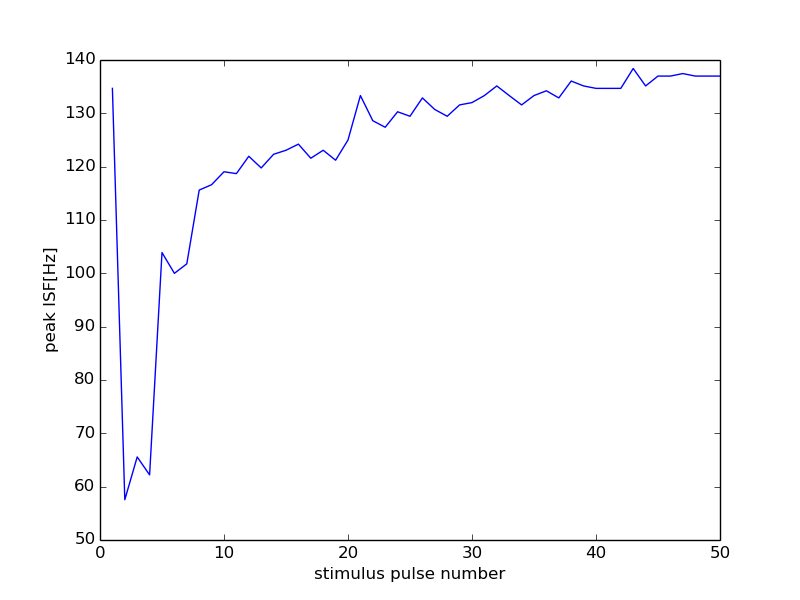

The file beside this chart, header and first rows:
42000, 16500
0, 0
1, 134.7
2, 57.55
3, 65.57
4, 62.21
5, 103.9
6, 100.0
7, 101.8
8, 115.6
9, 116.6
10, 119
11, 118.7
12, 122
13, 119.8
14, 122.3
15, 123.1
16, 124.2
17, 121.6
18, 123.1
19, 121.2
20, 125.0
21, 133.3
22, 128.6
23, 127.4
24, 130.3
25, 129.4
26, 132.9
27, 130.7
28, 129.4
29, 131.6
30, 132
31, 133.3
32, 135.1
33, 133.3
34, 131.6
35, 133.3
36, 134.2
37, 132.9
38, 136.1
39, 135.1
40, 134.7
41, 134.7
42, 134.7
43, 138.4
44, 135.1
45, 137
46, 137
47, 137.5
48, 137
49, 137
50, 137
